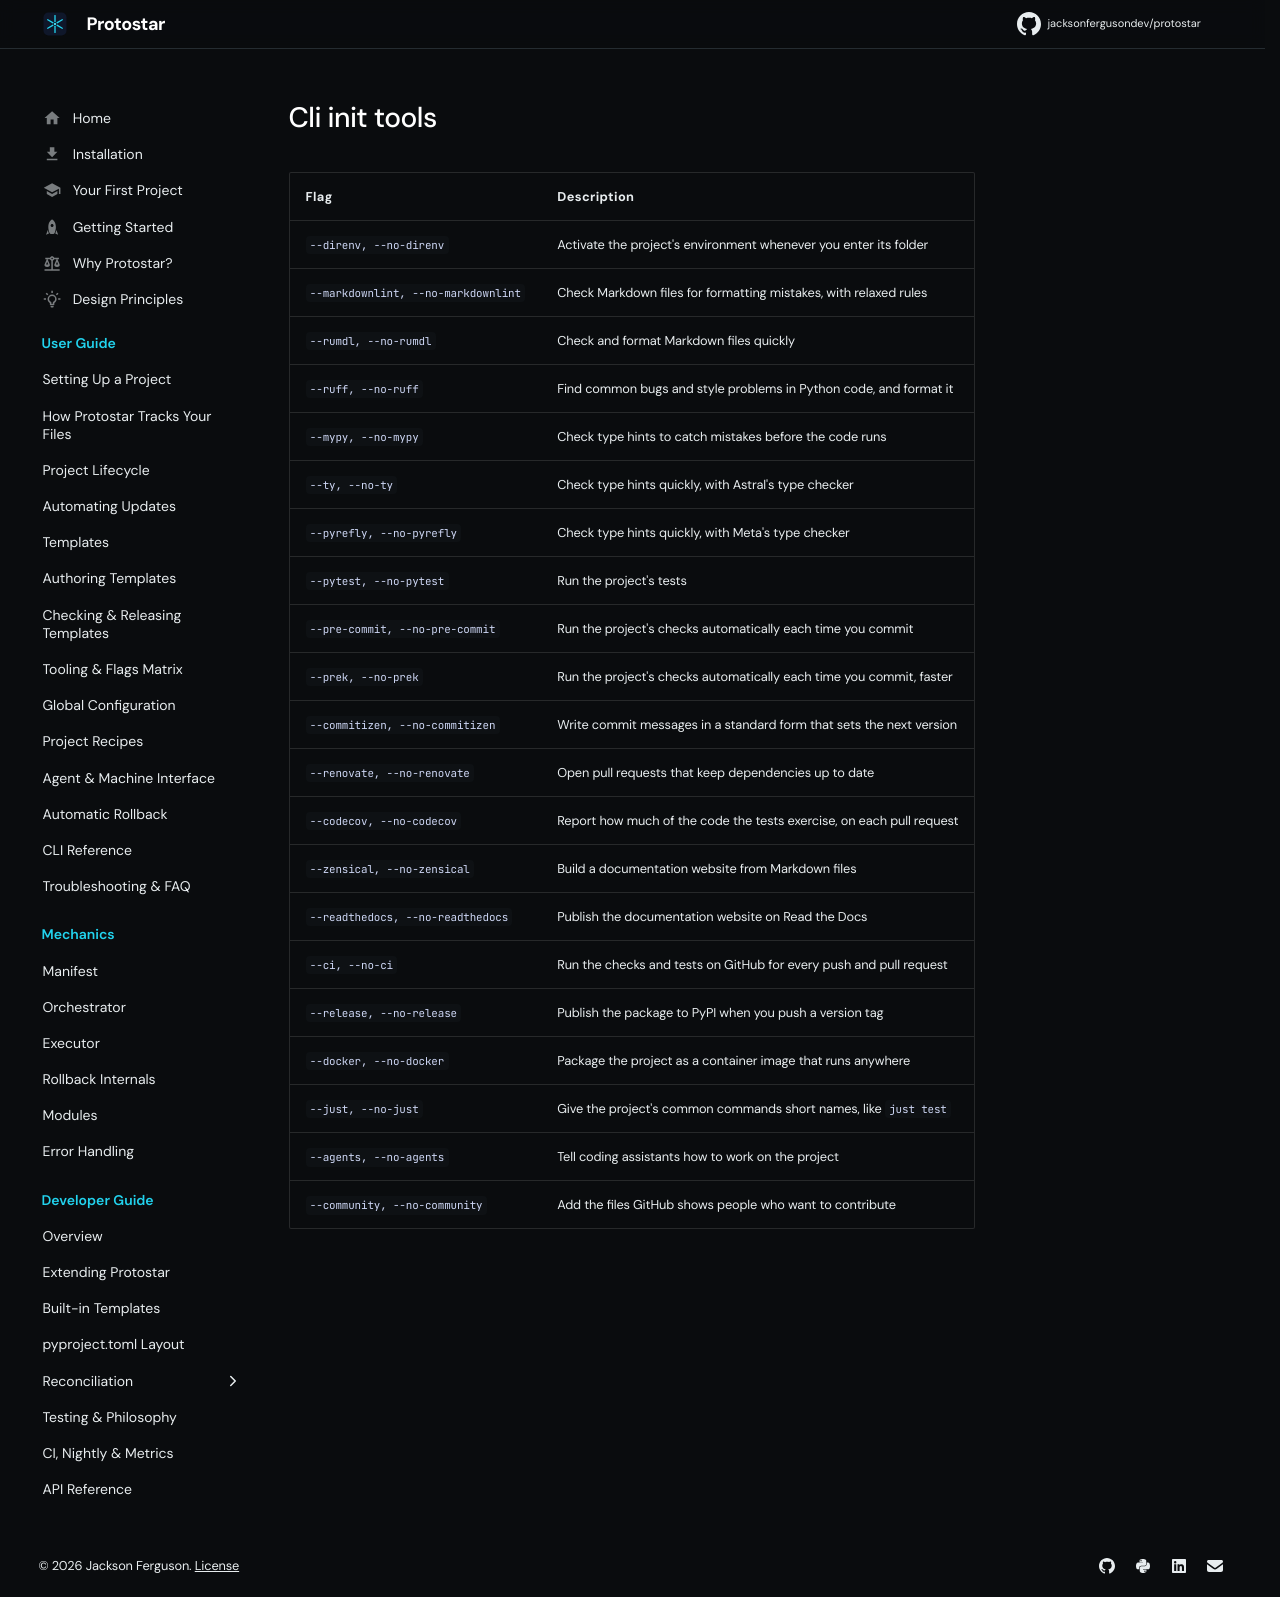

repository: JacksonFergusonDev/protostar · page: 0.10.3/generated/cli_init_tools/index.html · generator: mkdocs

| Flag | Description |
| :--- | :--- |
| `--direnv, --no-direnv` | Activate the project's environment whenever you enter its folder |
| `--markdownlint, --no-markdownlint` | Check Markdown files for formatting mistakes, with relaxed rules |
| `--rumdl, --no-rumdl` | Check and format Markdown files quickly |
| `--zizmor, --no-zizmor` | Find security problems in GitHub Actions workflows |
| `--ruff, --no-ruff` | Find common bugs and style problems in Python code, and format it |
| `--mypy, --no-mypy` | Check type hints to catch mistakes before the code runs |
| `--ty, --no-ty` | Check type hints quickly, with Astral's type checker |
| `--pyrefly, --no-pyrefly` | Check type hints quickly, with Meta's type checker |
| `--pytest, --no-pytest` | Run the project's tests |
| `--pre-commit, --no-pre-commit` | Run the project's checks automatically each time you commit |
| `--prek, --no-prek` | Run the project's checks automatically each time you commit, faster |
| `--commitizen, --no-commitizen` | Write commit messages in a standard form that sets the next version |
| `--renovate, --no-renovate` | Open pull requests that keep dependencies up to date |
| `--codecov, --no-codecov` | Report how much of the code the tests exercise, on each pull request |
| `--zensical, --no-zensical` | Build a documentation website from Markdown files |
| `--readthedocs, --no-readthedocs` | Publish the documentation website on Read the Docs |
| `--ci, --no-ci` | Run the checks and tests on GitHub for every push and pull request |
| `--release, --no-release` | Publish the package to PyPI when you push a version tag |
| `--docker, --no-docker` | Package the project as a container image that runs anywhere |
| `--just, --no-just` | Give the project's common commands short names, like `just test` |
| `--agents, --no-agents` | Tell coding assistants how to work on the project |
| `--community, --no-community` | Add the files GitHub shows people who want to contribute |
